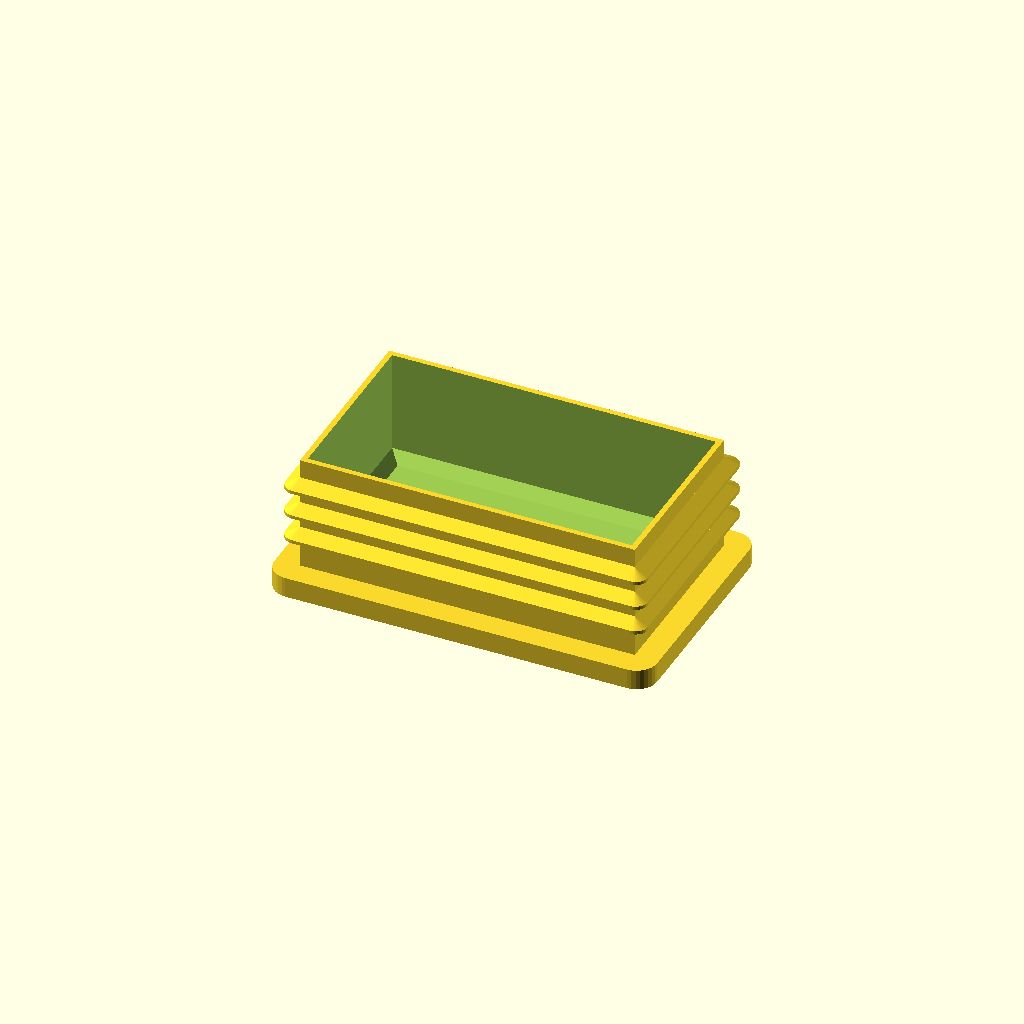
Cell 1: rendered with the file's own defaults.
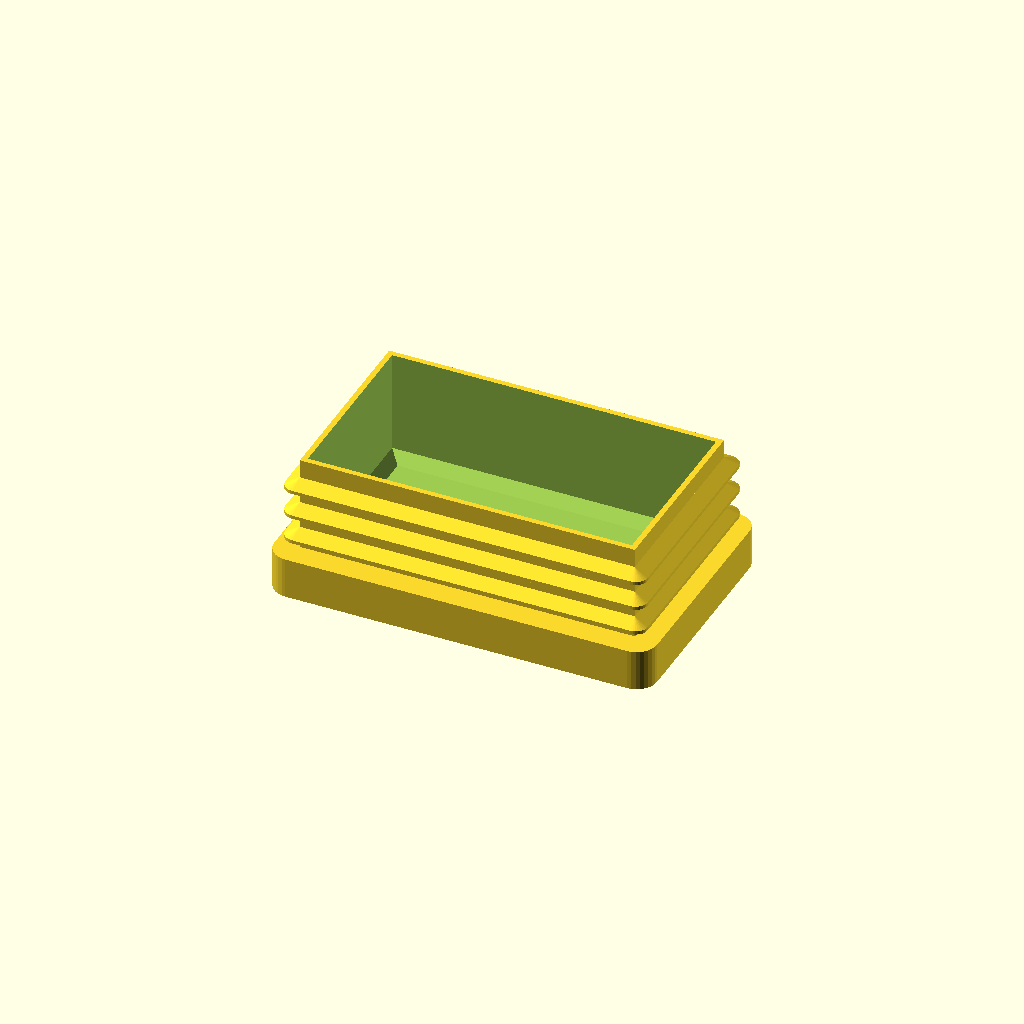
Cell 2: bd = 6 (everything else at default).
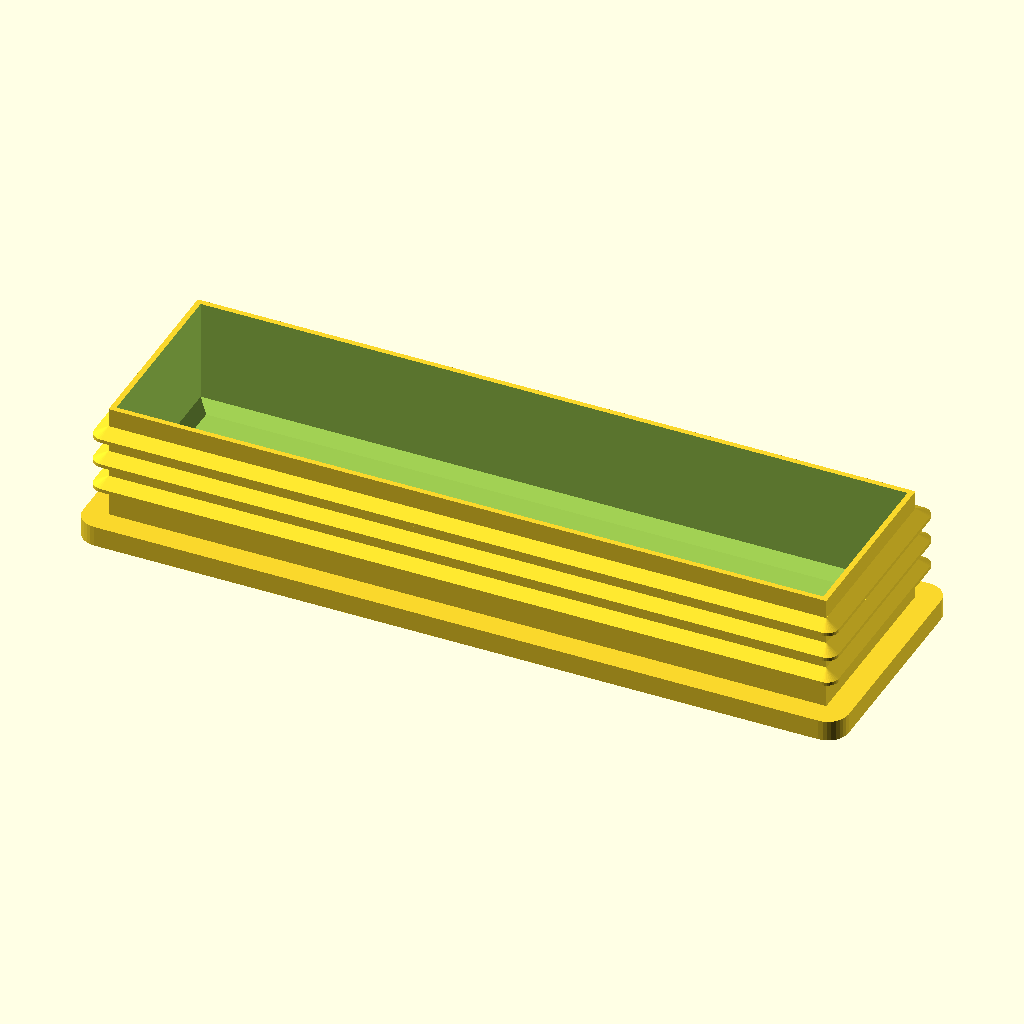
Cell 3: bw = 112 (everything else at default).
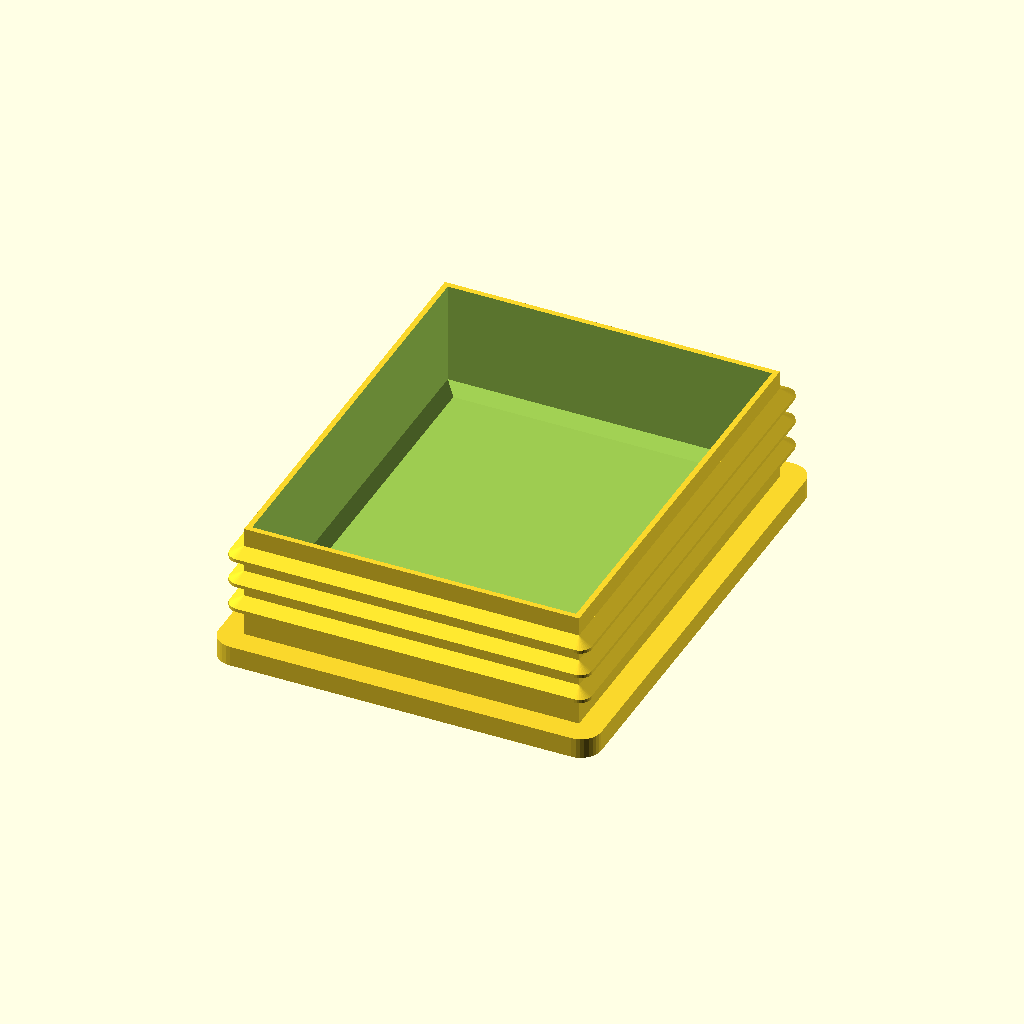
Cell 4: the same model with bh = 70.
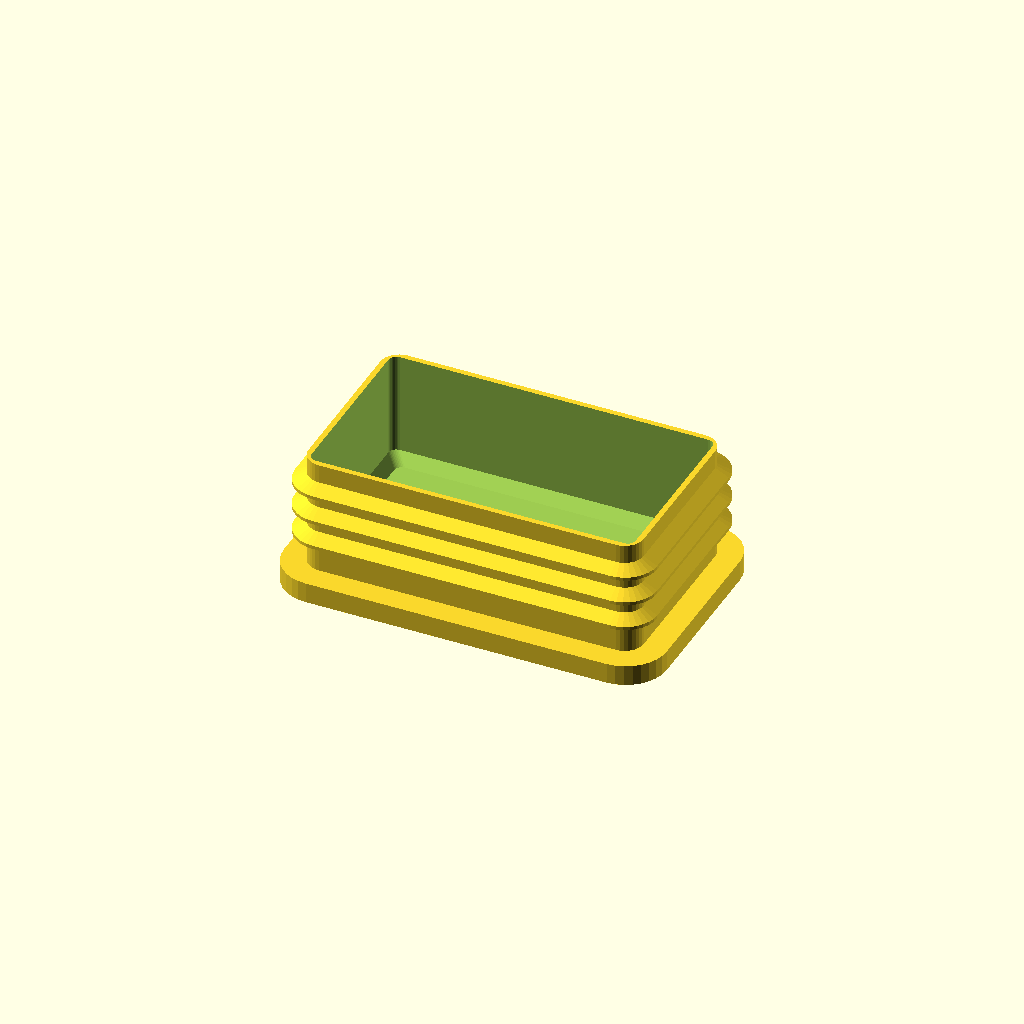
Cell 5: the same model with br = 6.
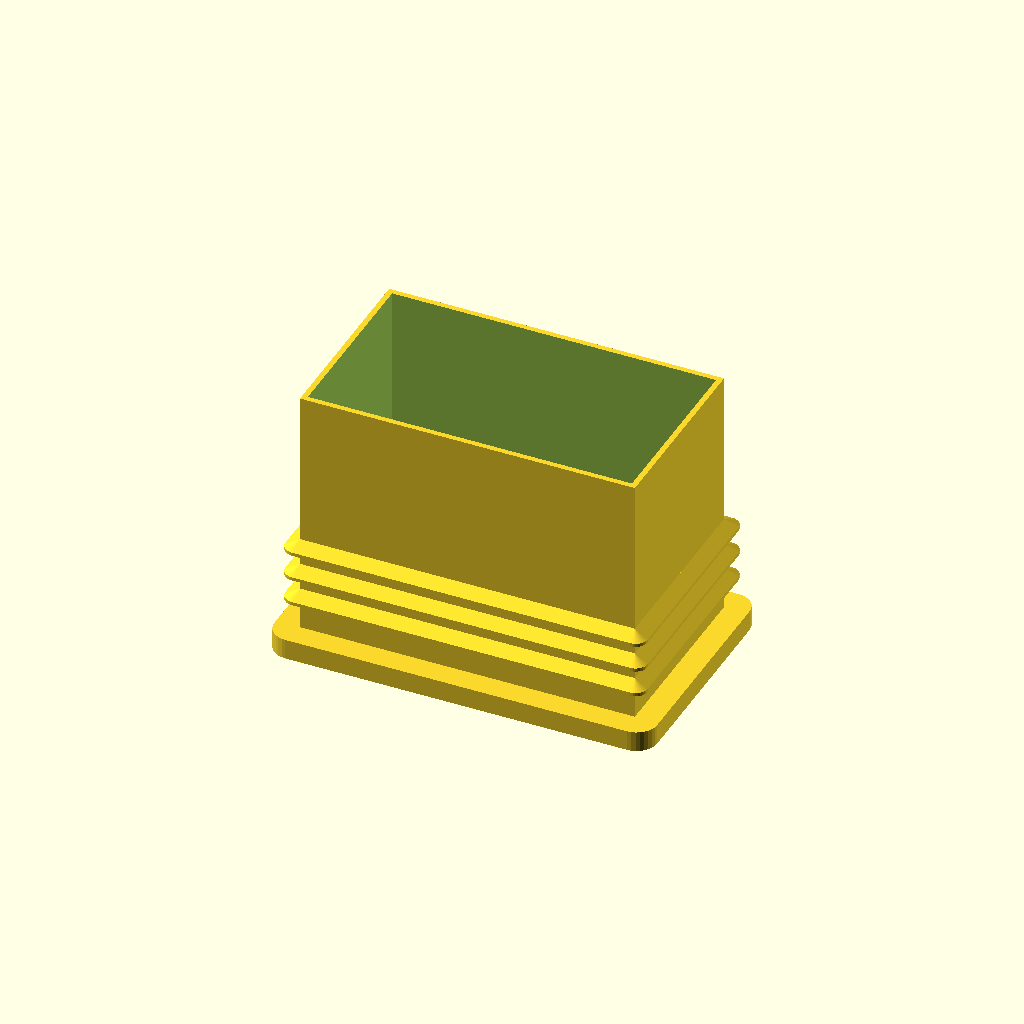
Cell 6: d = 40 (everything else at default).
One fixed orthographic camera (rotation 55°, 0°, 25°; colour scheme Cornfield) for every cell.
Source of the model, inputs/thingiverse/files/thing-2909537/files/PipePlug.scad:
//Constructs a plug for rectangle-shaped pipes. 
//By Simon Klein

//Outer thickness of the bottom part
bd=3;   
//Outer tube width (=Bottom width)
bw=56;  
//Outer tube height (=Bottom height)
bh=35;  
//Outer radius of the tube edges 
br=3;   
//Total depth
d=20;   
//Wall-thickness
b=0.8;  
//Depth of the lamella
lb=2;   
//Width of the base of the lamella
ld=2.5; 
//Width of the top of the lamella
lf=0.5; 
//Number of lamella
lx=3;   
//Distance of lamella
ll=4;   
//Offset from the bottom
lo=8;   

//wall thickness of pipe (Difference between width of the bottom and the lamella)
ws = 2.5; 

//Inner chamfer on the bottom
bc=1.5; 
//Inner bottom wall thickness
bws=2;  

//Number of facets on round edges
$fn=32; 

w=bw-2*ws-lb;
h=bh-2*ws-lb;
lr=max(0,br-ws/2);
r=max(0,br-ws/2-lb);

difference() {
    union() {
        rCube2D([w,h,d],r);
        translate([0,0,-d/2+bd/2])
            rCube2D([bw,bh,bd],br);
        translate([0,0,-d/2+lo])
            for (i = [1:lx]) {
                translate([0,0,(i-1)*ll])
                    lamella(w,h,lr,lb,ld,lf);
            }
    }
    translate([0,0,bws])
        chamfer([w-2*b,h-2*b,d],max(0,r-b),bc);
}

module lamella(w,h,r,lb,ld,lf) {
    hull() {
        rCube2D([w+2*lb,h+2*lb,lf],max(r,0));
        translate([0,0,ld/2])
            rCube2D([w,h,0.001],max(r-lb,0));
        translate([0,0,-ld/2])
            rCube2D([w,h,0.001],max(r-lb,0));
    }
}

module chamfer(dim,r,bc) {
    translate([0,0,bc])
        hull() {
            translate([0,0,bc])
                rCube2D(dim,max(0,r-b));
            resize([dim[0]-2*bc,dim[1]-2*bc,dim[2]])
                rCube2D(dim,max(0,r-b));
        }
}

module rCube2D(dim, r) {
	if (r>0) {
		minkowski() {
				cube([dim[0]-2*r,dim[1]-2*r,dim[2]/2], center=true);
				cylinder(r=r,h=dim[2]/2, center=true);
		}
	} else {
		cube(dim,center=true);
	}
}
Customizer parameters (derived from the source; name, type, default, range or options):
bd: number, default 3
bw: number, default 56
bh: number, default 35
br: number, default 3
d: number, default 20
b: number, default 0.8
lb: number, default 2
ld: number, default 2.5
lf: number, default 0.5
lx: number, default 3
ll: number, default 4
lo: number, default 8
ws: number, default 2.5
bc: number, default 1.5
bws: number, default 2
